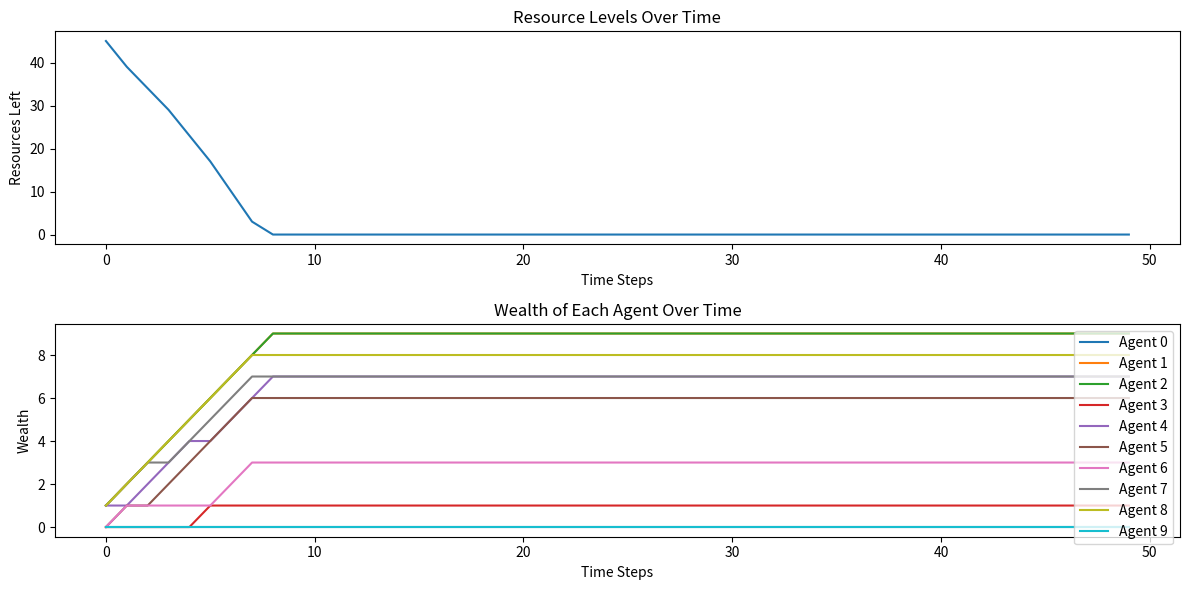

Write the Python code that produced this figure.
import random 
from tqdm import trange
import matplotlib.pyplot as plt 

# Let's define the base class for the agents that are going to be part of the simulation
class Agent: 
    def __init__(self, id) -> None:
        self.id = id # each of them has an id
        self.wealth = 0 # each of them has their own wealth associated with them.
        self.consumption_probability = random.uniform(0,1) # This is giving each agent a probability of depleting the resource or not depleting it
    
    def choice(self, resource_pool): 
        if random.random() < self.consumption_probability: 
            if resource_pool['resources'] > 0:
                resource_pool['resources'] -= 1
                self.wealth += 1
                return True
        return False
    
    # def consume(self, resource_pool): # this is for when the agent consumes resources durign the steps 
    #     if resource_pool['resources'] > 0: 
    #         resource_pool['resources'] -= 1
    #         self.wealth += 1

# instantiating an environment class that defines the constraints of the simulation
class Environment:
    def __init__(self, num_agents, initial_resources) -> None:
        self.agents = [Agent(i) for i in range(num_agents)] # initiating all the agents in the simulation
        self.resources_pool = { # initiating the resource that we have, for now this will be a number
            'resources': initial_resources
        }
        
    def step(self): # this is for advancing the simulation by a step
        for agent in self.agents:
            # agent.consume(self.resources_pool)
            agent.choice(self.resources_pool)
    
    def run_simulation(self, steps): # this is running the entire simulation for x numebr of steps
        resource_level = []
        wealth_levels = {agent.id: [] for agent in self.agents}
        
        for _ in trange(steps):
            self.step()
            resource_level.append(self.resources_pool['resources'])
            for agent in self.agents:
                wealth_levels[agent.id].append(agent.wealth)
        
        return resource_level, wealth_levels
    
# Let's run the simulation now. 
num_agents = 10 # number of agents we'll have in the simulation 
initial_resources = 50 # initial resources that will be exploited
steps = 50 # number of steps in the simulation

env = Environment(num_agents, initial_resources)
resource_levels, wealth_levels = env.run_simulation(steps)

# Plotting the results of the simulation 
plt.figure(figsize=(12, 6))
plt.subplot(2, 1, 1)
plt.plot(resource_levels)
plt.title('Resource Levels Over Time')
plt.xlabel('Time Steps')
plt.ylabel('Resources Left')

plt.subplot(2, 1, 2)
for agent_id, wealth in wealth_levels.items():
    plt.plot(wealth, label=f'Agent {agent_id}')
plt.title('Wealth of Each Agent Over Time')
plt.xlabel('Time Steps')
plt.ylabel('Wealth')
plt.legend()

plt.tight_layout()
plt.show()
